Labelled photos from "Machine_Learning", an image-classification folder in imurbi/Machine_Learning. The possible labels are: helipad, no helipad.

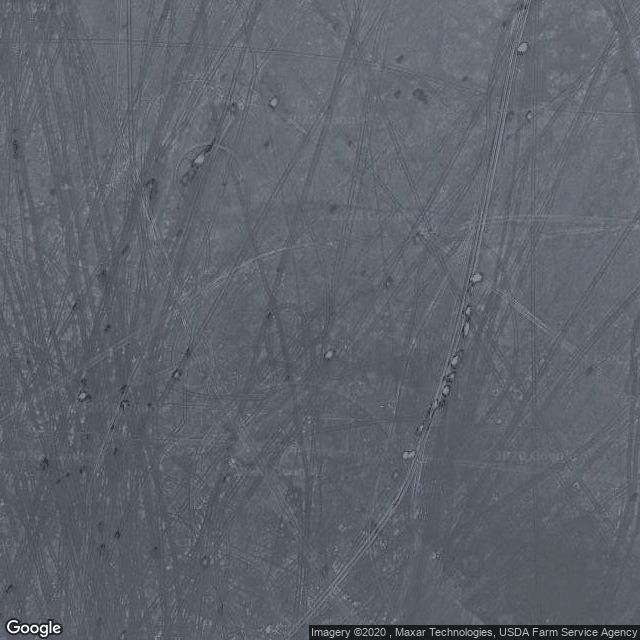
Label: no helipad

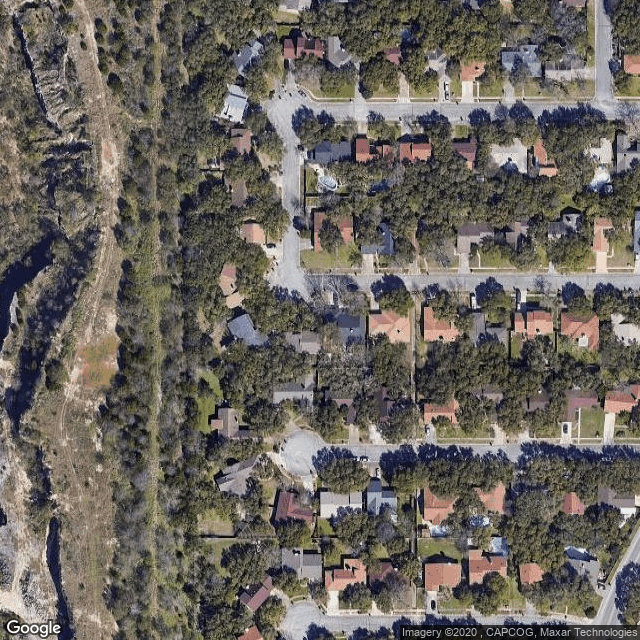
Label: no helipad

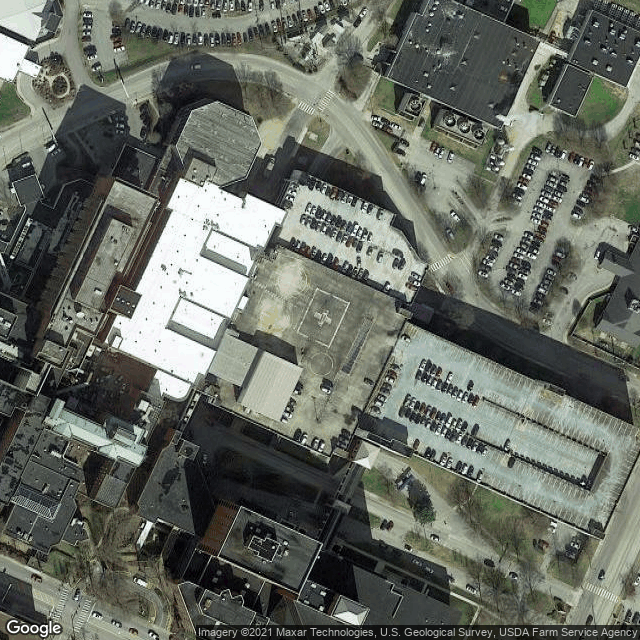
Label: helipad

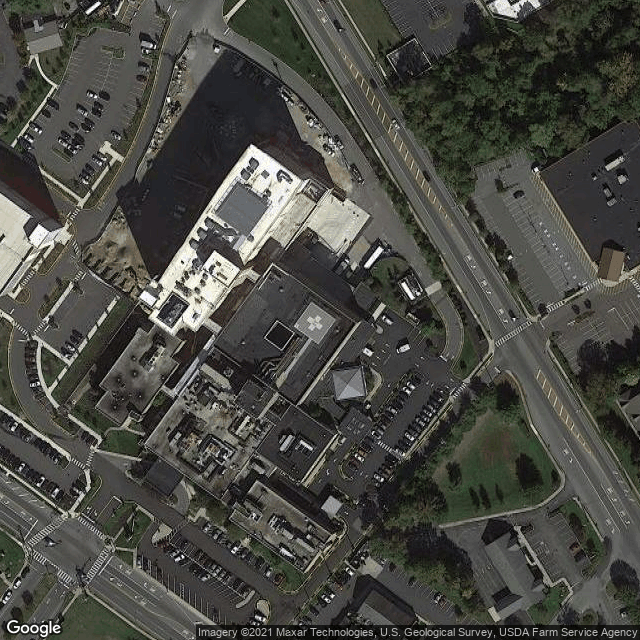
Label: helipad

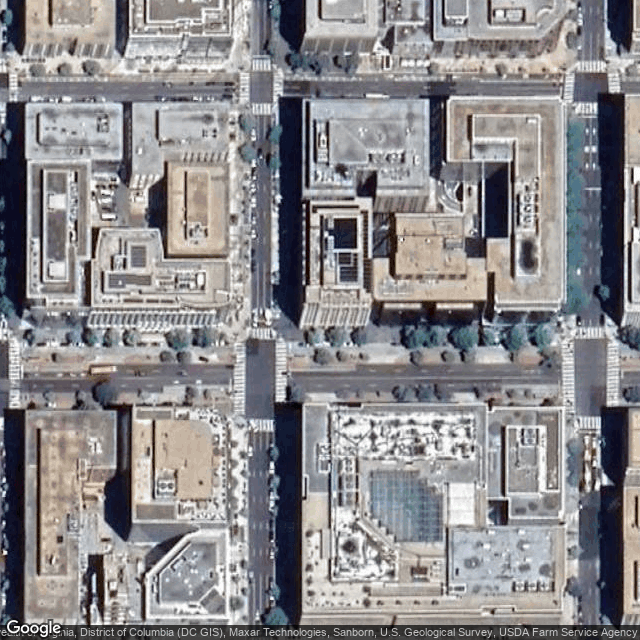
Label: no helipad

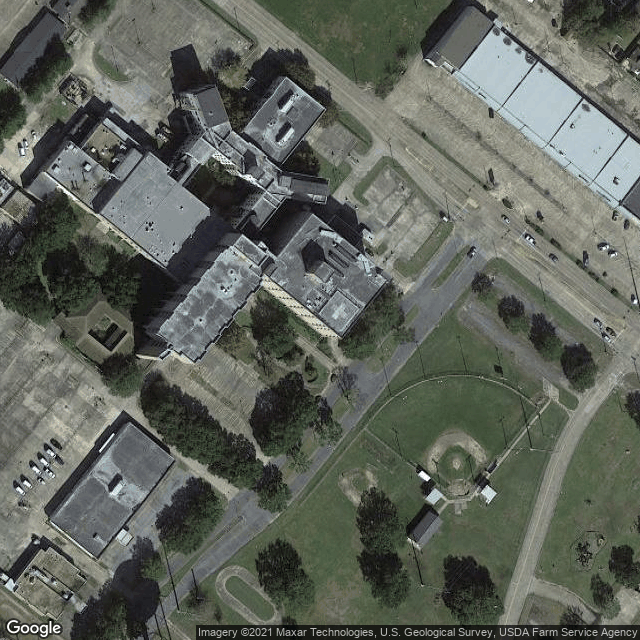
Label: helipad
